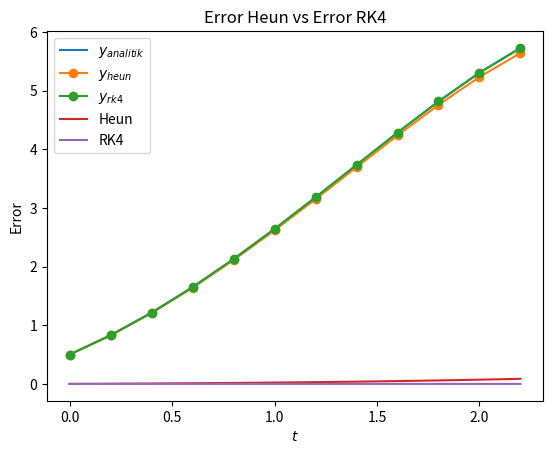

Recreate this plot in Python.
#!/usr/bin/env python
# coding: utf-8

# # Metode Runge-Kutta

# Metode Deret Taylor (MDT) memiliki error lokal yang bergantung dengan tingginya order $O\left(h^{m+1} \right)$, dimana $m$ adalah order MDT. Ini berarti jika kita ingin hasilnya mendekati solusi eksak maka kita harus menggunakan MDT order tinggi. Namun kendala yang dihadapi adalah kita harus mencari turunan order tinggi $y'',y''',\dots$ yang mana sulit untuk didapatkan dan memakan waktu komputasi yang tidak sedikit. 

# __Contoh 2__. Terapkan Metode RK 2 dan 4 untuk 
# 
# $$
# \begin{matrix}
#     y' = -y + e^{-t}, & y(0)=0.
# \end{matrix}
# $$
# 
# (Solusi eksaknya adalah $y(t)=te^{-t}$.)
# 

# In[1]:


import numpy as np
import math
import matplotlib.pyplot as plt
get_ipython().run_line_magic('matplotlib', 'inline')


# In[2]:


def f(t, y):
    #k = 6.22e-19
    #n1 = 2e3
    #n2 = 2e3
    #n3 = 3e3
    #return (k*((n1 - y/2)**2)*((n2 - y/2)**2)*((n3 - 3*y/4)**3))
    #return -y + math.exp(-t)
    return y - t**2 + 1
h = 0.2
T = 2


# In[3]:


# Metode Heun / RK-2

N = int(T/h)
t = np.zeros(N+2)
y_h = np.zeros(N+2) + 0.5
y_a = np.zeros(N+2) + 0.5

for k in range(N+1):
    t[k+1] = t[0] + (k+1)*h
    #y_a[k+1] = t[k+1]*math.exp(-t[k+1])
    y_a[k+1] = (t[k+1] + 1)**2 - 0.5*math.exp(t[k+1])
    
    K1 = h*f(t[k], y_h[k])
    K2 = h*f(t[k+1], y_h[k]+K1)
    
    y_h[k+1] = y_h[k] + 0.5*(K1+K2)


# In[4]:


# Metode RK4
N = int(T/h)
t = np.zeros(N+2)
y_rk4 = np.zeros(N+2) + 0.5


for k in range(N+1):
    t[k+1] = t[0] + (k+1)*h    
    
    K1 = h*f(t[k], y_rk4[k])
    K2 = h*f(t[k]+0.5*h, y_rk4[k]+0.5*K1)
    K3 = h*f(t[k]+0.5*h, y_rk4[k]+0.5*K2)
    K4 = h*f(t[k]+h, y_rk4[k]+K3)
    
    y_rk4[k+1] = y_rk4[k] + 1/6*(K1+2*K2+2*K3+K4)
    


# In[5]:


for i in range(N+1):
    print(t[i], y_a[i], y_h[i], y_rk4[i], abs(y_a[i]-y_h[i]), abs(y_a[i]-y_rk4[i]))


# In[6]:


plt.title('Solusi Analitik vs Solusi RK (2 dan 4)')
plt.xlabel('$t$')
plt.ylabel('$y(t)$')

plt.plot(t,y_a, label="$y_{analitik}$")
plt.plot(t,y_h, '-o', label="$y_{heun}$")
plt.plot(t,y_rk4, '-o', label="$y_{rk4}$")
plt.legend(loc=4)


# In[7]:


error_h = abs(y_a-y_h)
error_rk4 = abs(y_a-y_rk4)

plt.title('Error Heun vs Error RK4')
plt.xlabel('$t$')
plt.ylabel('Error')

plt.plot(t,error_h, label="Heun")
plt.plot(t,error_rk4, label="RK4")

plt.legend()

